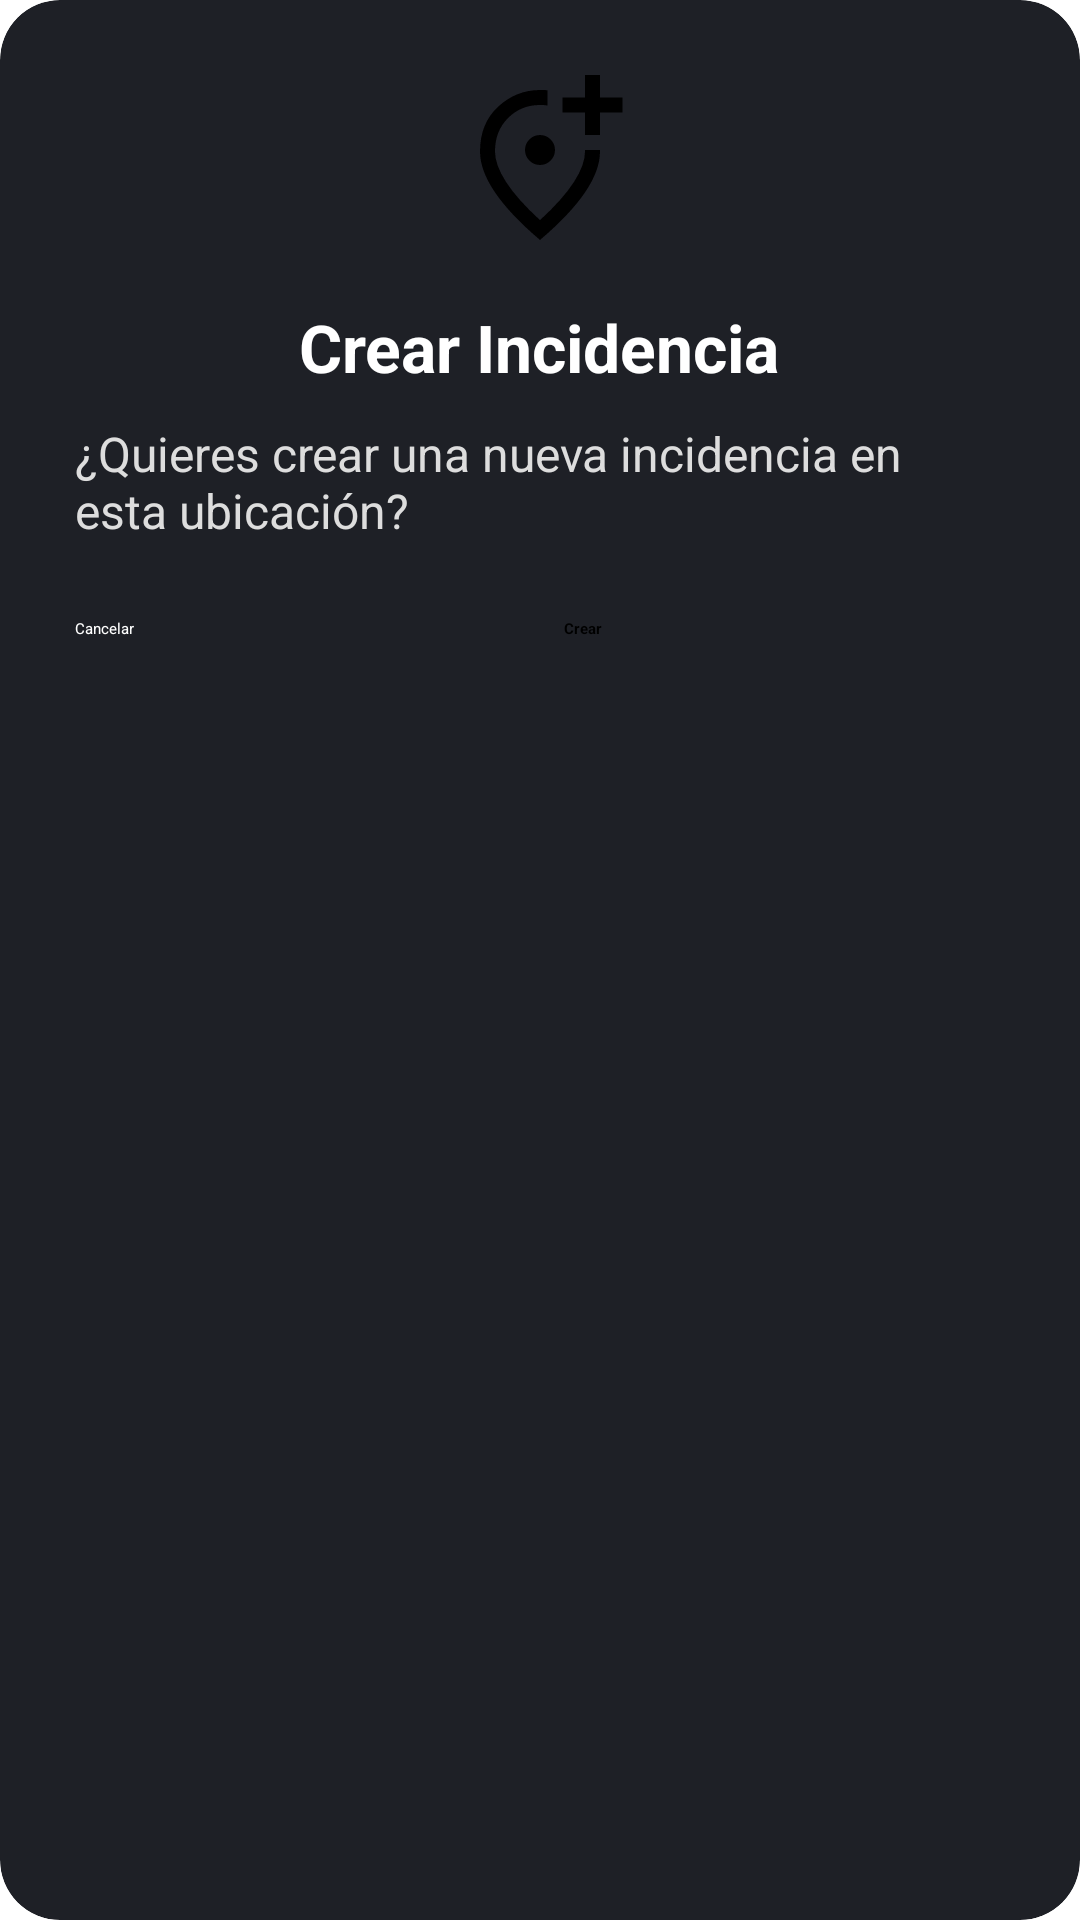

This screen was rendered from an Android layout file. Write that file and the resources it references.
<!-- AndroidManifest.xml: application theme Theme.MAVPC -->
<!-- res/layout/dialog_createincidence.xml -->
<?xml version="1.0" encoding="utf-8"?>
<androidx.cardview.widget.CardView xmlns:android="http://schemas.android.com/apk/res/android"
    xmlns:app="http://schemas.android.com/apk/res-auto"
    android:layout_width="match_parent"
    android:layout_height="wrap_content"
    android:layout_margin="20dp"
    app:cardBackgroundColor="@color/dark_grey"
    app:cardCornerRadius="20dp"
    app:cardElevation="10dp">

    <LinearLayout
        android:layout_width="match_parent"
        android:layout_height="wrap_content"
        android:gravity="center"
        android:orientation="vertical"
        android:padding="25dp">

        <ImageView
            android:layout_width="60dp"
            android:layout_height="60dp"
            android:layout_marginBottom="16dp"
            android:src="@drawable/ic_newincidence"
            app:tint="@color/cake_green" />

        <TextView
            android:layout_width="wrap_content"
            android:layout_height="wrap_content"
            android:text="@string/crear_incidencia"
            android:textColor="@color/white"
            android:textSize="22sp"
            android:textStyle="bold" />

        <TextView
            android:layout_width="wrap_content"
            android:layout_height="wrap_content"
            android:layout_marginTop="10dp"
            android:layout_marginBottom="25dp"
            android:text="@string/quieres_crear_una_nueva_incidencia_en_esta_ubicaci_n"
            android:textColor="#DDDDDD"
            android:textSize="16sp" />

        <LinearLayout
            android:layout_width="match_parent"
            android:layout_height="wrap_content"
            android:orientation="horizontal"
            android:weightSum="2">

            <Button
                android:id="@+id/btnCancelarDialog"
                android:layout_width="0dp"
                android:layout_height="wrap_content"
                android:layout_marginEnd="8dp"
                android:layout_weight="1"
                android:backgroundTint="@color/light_grey"
                android:text="@string/cancelar"
                android:textColor="@color/white" />

            <Button
                android:id="@+id/btnCrearDialog"
                android:layout_width="0dp"
                android:layout_height="wrap_content"
                android:layout_marginStart="8dp"
                android:layout_weight="1"
                android:backgroundTint="@color/cake_green"
                android:text="@string/crear"
                android:textColor="@color/black"
                android:textStyle="bold" />
        </LinearLayout>
    </LinearLayout>
</androidx.cardview.widget.CardView>
<!-- resources referenced by this layout -->
<resources>
  <color name="black">#000000</color>
  <color name="cake_green">#66FF78</color>
  <color name="dark_grey">#1E2026</color>
  <color name="light_grey">#292E3F</color>
  <color name="white">#ffffffff</color>
  <!-- drawable ic_newincidence (drawable) -->
  <vector xmlns:android="http://schemas.android.com/apk/res/android" android:height="24dp" android:tint="#000000" android:viewportHeight="960" android:viewportWidth="960" android:width="24dp">
        
      <path android:fillColor="@android:color/white" android:pathData="M480,880Q319,743 239.5,625.5Q160,508 160,408Q160,258 256.5,169Q353,80 480,80Q490,80 500,80Q510,80 520,82L520,163Q510,161 500.5,160.5Q491,160 480,160Q379,160 309.5,229.5Q240,299 240,408Q240,479 299,570.5Q358,662 480,774Q602,662 661,570.5Q720,479 720,408Q720,406 720,404Q720,402 720,400L800,400Q800,402 800,404Q800,406 800,408Q800,508 720.5,625.5Q641,743 480,880ZM536.5,456.5Q560,433 560,400Q560,367 536.5,343.5Q513,320 480,320Q447,320 423.5,343.5Q400,367 400,400Q400,433 423.5,456.5Q447,480 480,480Q513,480 536.5,456.5ZM480,400Q480,400 480,400Q480,400 480,400Q480,400 480,400Q480,400 480,400Q480,400 480,400Q480,400 480,400L480,400L480,400L480,400L480,400Q480,400 480,400Q480,400 480,400Q480,400 480,400Q480,400 480,400ZM720,320L800,320L800,200L920,200L920,120L800,120L800,0L720,0L720,120L600,120L600,200L720,200L720,320Z"/>
      
  </vector>
  <string name="cancelar">Cancelar</string>
  <string name="crear">Crear</string>
  <string name="crear_incidencia">Crear Incidencia</string>
  <string name="quieres_crear_una_nueva_incidencia_en_esta_ubicaci_n">¿Quieres crear una nueva incidencia en esta ubicación?</string>
  <style name="Theme.MAVPC" parent="Theme.MaterialComponents.DayNight.NoActionBar">
          <item name="fontFamily">@font/jost_family</item>
  
          <item name="android:fontFamily">@font/jost_family</item>
      </style>
</resources>
